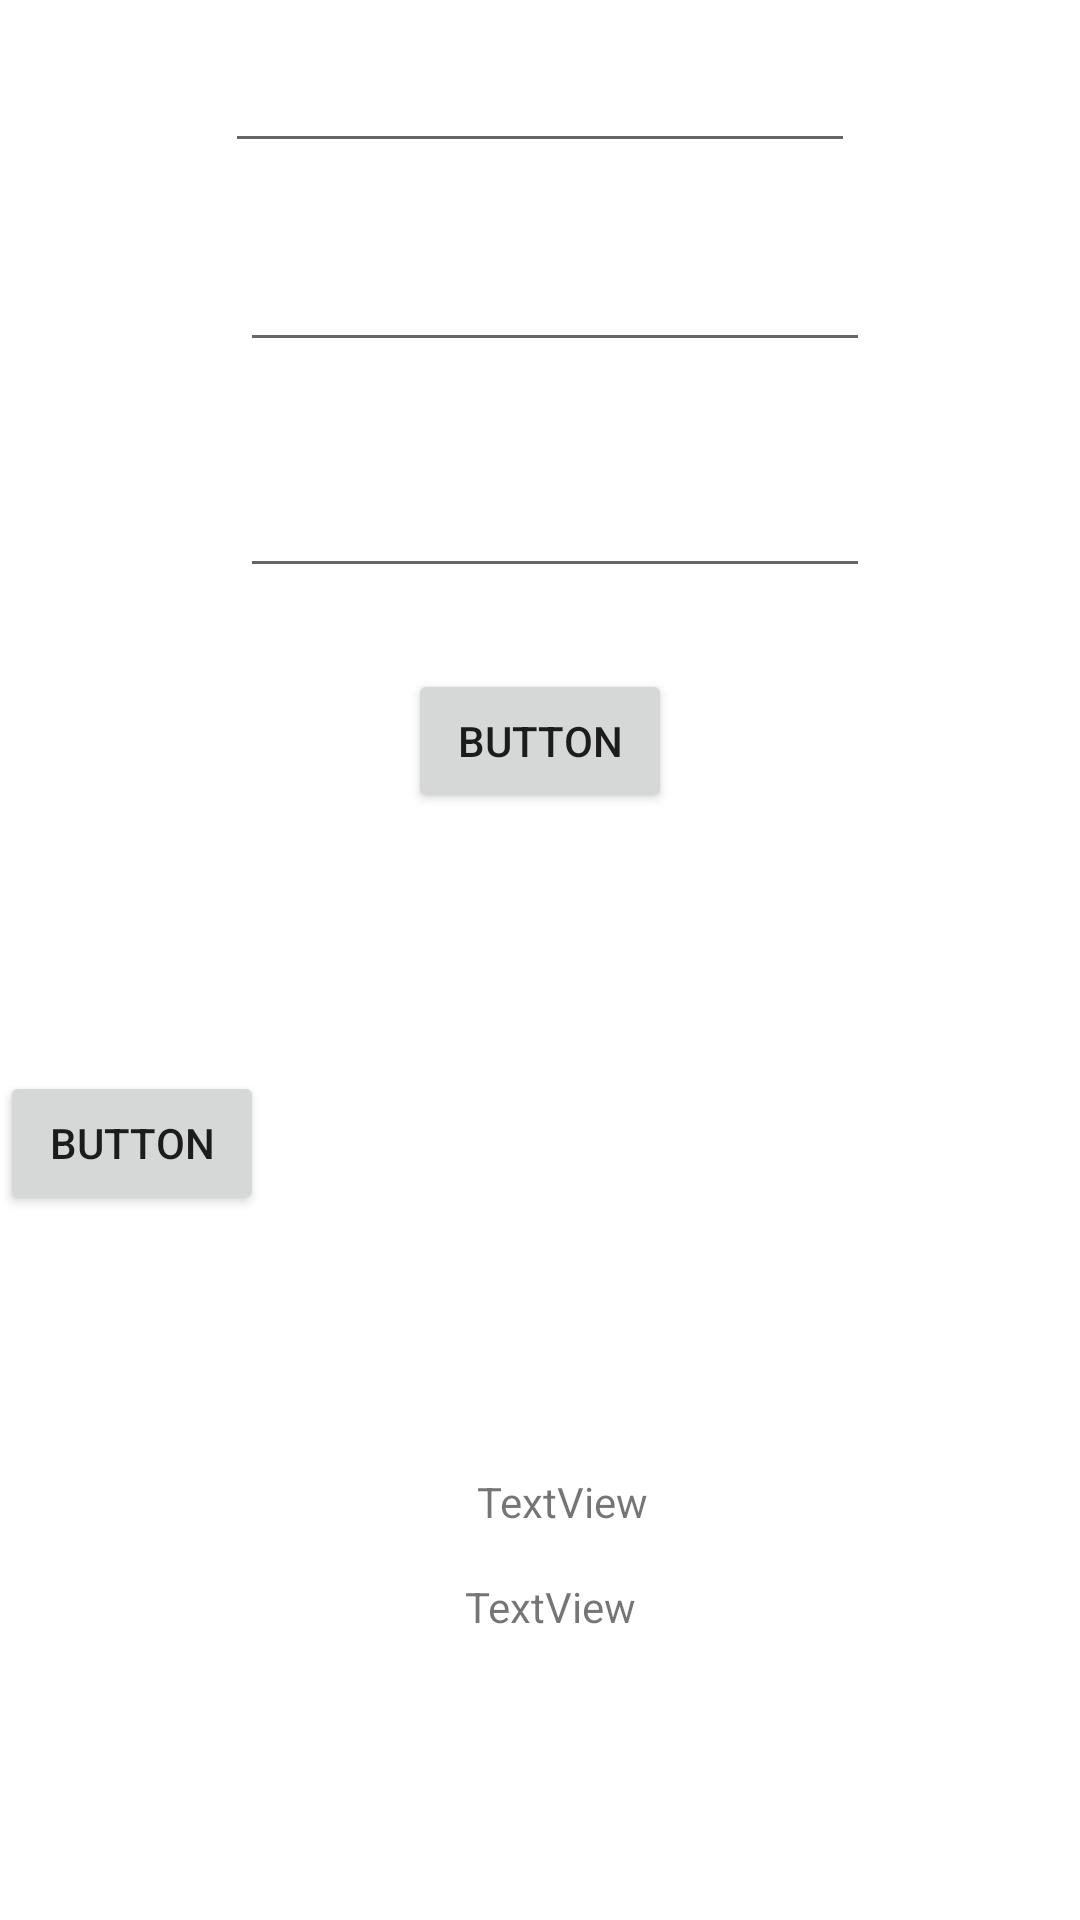

This screen was rendered from an Android layout file. Write that file and the resources it references.
<!-- AndroidManifest.xml: application theme Theme.Unite5_GelismisKomutlari -->
<!-- res/layout/uyg4_activity.xml -->
<?xml version="1.0" encoding="utf-8"?>
<androidx.constraintlayout.widget.ConstraintLayout xmlns:android="http://schemas.android.com/apk/res/android"
    xmlns:app="http://schemas.android.com/apk/res-auto"
    xmlns:tools="http://schemas.android.com/tools"
    android:layout_width="match_parent"
    android:layout_height="match_parent">

    <EditText
        android:id="@+id/nbr1"
        android:layout_width="wrap_content"
        android:layout_height="wrap_content"
        android:layout_marginTop="13dp"
        android:ems="10"
        android:inputType="number"
        app:layout_constraintEnd_toEndOf="parent"
        app:layout_constraintStart_toStartOf="parent"
        app:layout_constraintTop_toTopOf="parent" />

    <EditText
        android:id="@+id/nbr2"
        android:layout_width="wrap_content"
        android:layout_height="wrap_content"
        android:layout_marginStart="5dp"
        android:layout_marginTop="25dp"
        android:ems="10"
        android:inputType="number"
        app:layout_constraintStart_toStartOf="@+id/nbr1"
        app:layout_constraintTop_toBottomOf="@+id/nbr1" />

    <EditText
        android:id="@+id/nbr3"
        android:layout_width="wrap_content"
        android:layout_height="wrap_content"
        android:layout_marginTop="34dp"
        android:ems="10"
        android:inputType="number"
        app:layout_constraintStart_toStartOf="@+id/nbr2"
        app:layout_constraintTop_toBottomOf="@+id/nbr2" />

    <Button
        android:id="@+id/btnnbr1"
        android:layout_width="wrap_content"
        android:layout_height="wrap_content"
        android:layout_marginTop="27dp"
        android:onClick="btnnumber1"
        android:text="Button"
        app:layout_constraintEnd_toEndOf="parent"
        app:layout_constraintStart_toStartOf="parent"
        app:layout_constraintTop_toBottomOf="@+id/nbr3" />

    <TextView
        android:id="@+id/textView2"
        android:layout_width="wrap_content"
        android:layout_height="wrap_content"
        android:layout_marginTop="16dp"
        android:layout_marginEnd="4dp"
        android:text="TextView"
        app:layout_constraintEnd_toEndOf="@+id/textView"
        app:layout_constraintTop_toBottomOf="@+id/textView" />

    <TextView
        android:id="@+id/textView"
        android:layout_width="wrap_content"
        android:layout_height="wrap_content"
        android:layout_marginTop="220dp"
        android:layout_marginEnd="8dp"
        android:text="TextView"
        app:layout_constraintEnd_toEndOf="@+id/btnnbr1"
        app:layout_constraintTop_toBottomOf="@+id/btnnbr1" />

    <Button
        android:id="@+id/btnnbr2"
        android:layout_width="wrap_content"
        android:layout_height="wrap_content"
        android:text="Button"
        app:layout_constraintBottom_toTopOf="@+id/textView"
        app:layout_constraintTop_toBottomOf="@+id/btnnbr1"
        tools:layout_editor_absoluteX="158dp" />
</androidx.constraintlayout.widget.ConstraintLayout>
<!-- resources referenced by this layout -->
<resources>
  <style name="Theme.Unite5_GelismisKomutlari" parent="Theme.MaterialComponents.DayNight.DarkActionBar">
          
          <item name="colorPrimary">@color/purple_500</item>
          <item name="colorPrimaryVariant">@color/purple_700</item>
          <item name="colorOnPrimary">@color/white</item>
          
          <item name="colorSecondary">@color/teal_200</item>
          <item name="colorSecondaryVariant">@color/teal_700</item>
          <item name="colorOnSecondary">@color/black</item>
          
          <item name="android:statusBarColor" tools:targetApi="l">?attr/colorPrimaryVariant</item>
          
      </style>
  <!-- not gathered from this repository: default colours our renderer supplied (Android Studio template values) -->
  <color name="purple_500">#FF6200EE</color>
  <color name="purple_700">#FF3700B3</color>
  <color name="teal_200">#FF03DAC5</color>
  <color name="teal_700">#FF018786</color>
  <color name="black">#FF000000</color>
  <color name="white">#FFFFFFFF</color>
</resources>
